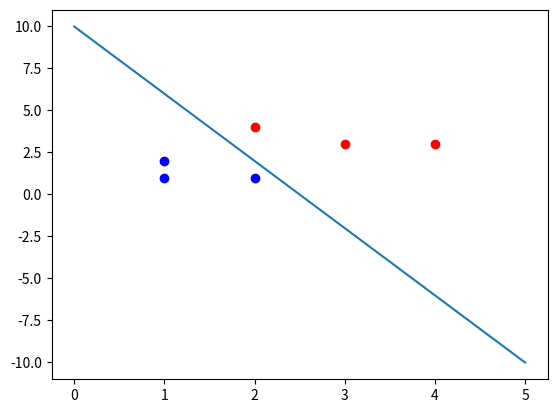

Recreate this plot in Python.
# -*- coding: utf-8 -*-
# encoding=utf-8

# Single Layer Perceptron

import numpy as np
from matplotlib import pyplot as plt


# Plot Function
def draw_pts(x, y):
    for i in range(len(x)):
        if y[i] == 1:
            plt.plot(x[i][0], x[i][1], 'ro')
        else:
            plt.plot(x[i][0], x[i][1], 'bo')
#    plt.show()


def draw_line(w, b):
    line_x = [0, 5]
    line_y = [0, 0]
#   w * x +b
#   w[0] * x[0] + w[1] * x[1] + b = 0
    for i in range(len(line_x)):
        line_y[i] = (- w[0] * line_x[i] - b) / (w[1] + 1e-9)
    plt.plot(line_x, line_y)


# Data & Maker
x = np.array([[3, 3], [4, 3], [2, 4], [1, 1], [1, 2], [2, 1]])
y = np.array([1, 1, 1, -1, -1, -1])

# draw_pts(x, y)

# Initial Parameter & Learning rate
w = [0, 0]
b = 0
lr = 1

# Primitive Form
for j in range(100):
    wrong_pt_cnt = 0
    for i in range(len(y)):
        if y[i] != np.sign(np.dot(w, x[i]) + b):
            w += lr * y[i] * x[i]
            b += lr * y[i]
            wrong_pt_cnt += 1
    if wrong_pt_cnt == 0:
        break

# draw_line(w, b)
# plt.show()

# Dual Form
gram = np.dot(x, x.T)
print('gram: \n', gram)

a = np.zeros(6)
for j in range(100):
    wrong_pt_cnt = 0
    for i in range(len(y)):
        c = 0
        b = 0
        for k in range(len(y)):
            c += a[k] * y[k] * gram[k][i]
            b += a[k] * y[k]
        if y[i] != np.sign(c + b):
            a[i] += 1
            wrong_pt_cnt += 1
    if wrong_pt_cnt == 0:
        break
print('\na: \n', a)

w = [0, 0]
for k in range(len(y)):
    w += a[k] * y[k] * x[k]

plt.figure()
draw_pts(x, y)
draw_line(w, b)
plt.show()
